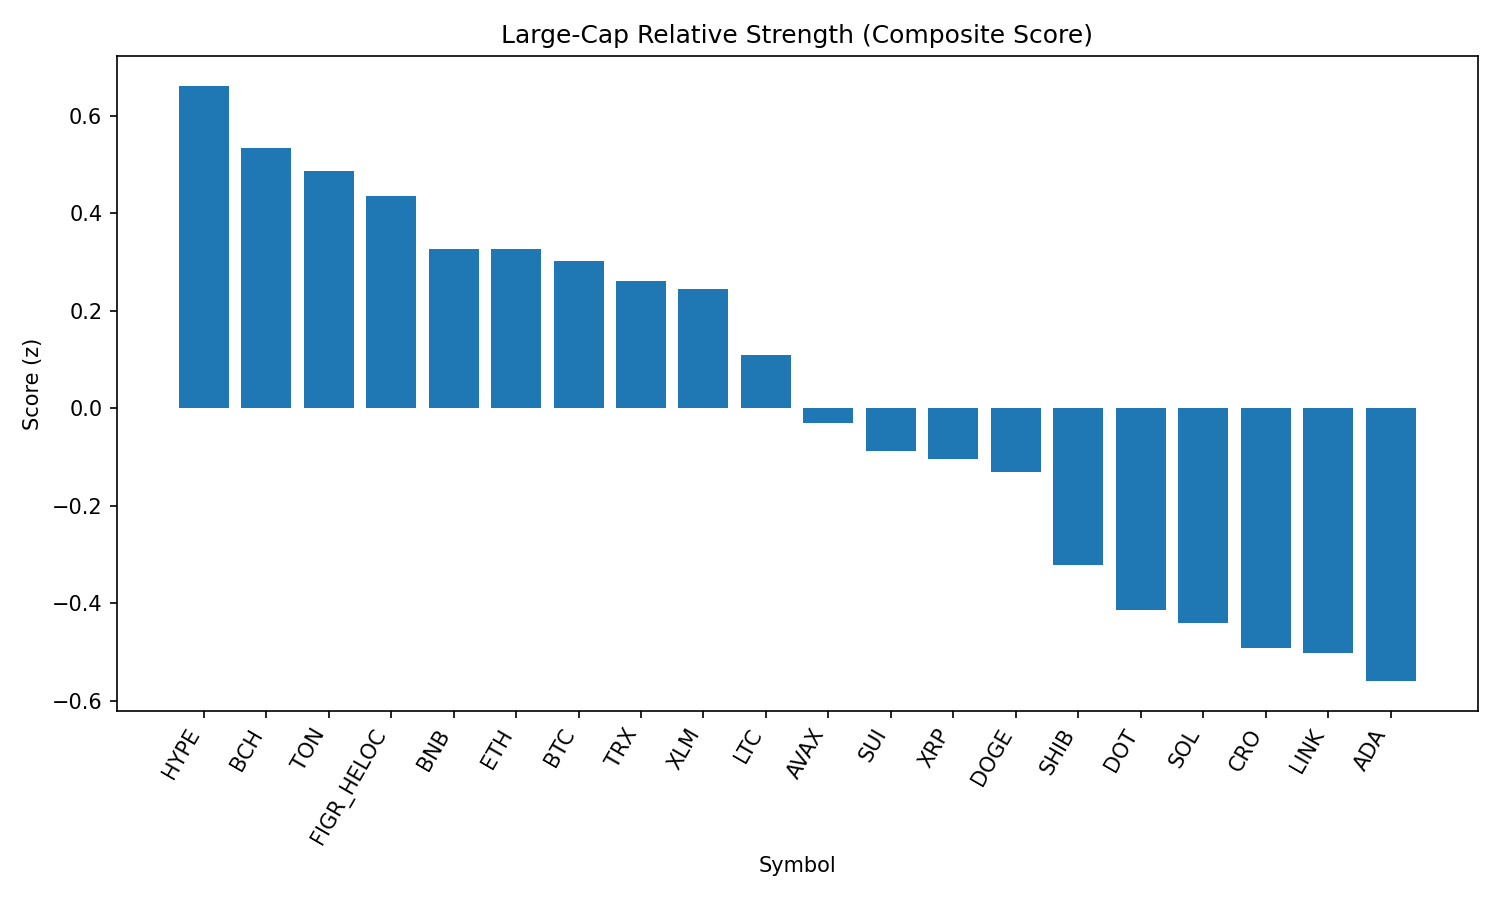

Values plotted in this chart, from the file beside it:
rank, name, symbol, price, pct_1h, pct_24h, pct_7d, pct_1h_vs_btc, pct_24h_vs_btc, pct_7d_vs_btc, market_cap_rank, market_cap, volume_usd, score
1, Hyperliquid, HYPE, 45.39, -0.4448, 1.785, -6.145, 0.03457, 1.865, -4.109, 17, 12303466567, 310242396, 0.6618
2, Bitcoin Cash, BCH, 587.2, -0.1546, -1.06, 4.859, 0.3248, -0.9803, 6.895, 21, 11708136526, 559320360, 0.5345
3, Toncoin, TON, 3.16, -0.4114, 0.2374, 0.2328, 0.06795, 0.3174, 2.269, 30, 8124489883, 132397484, 0.4878
4, Figure Heloc, FIGR_HELOC, 0.9971, -0.003921, -0.8792, -2.961, 0.4754, -0.7992, -0.9255, 18, 12217232436, 32705802, 0.4349
5, BNB, BNB, 846.5, -0.2735, -0.4905, -2.019, 0.2059, -0.4105, 0.0169, 5, 117877476058, 920520457, 0.3272
6, Ethereum, ETH, 4372, -0.7442, 1.19, -4.343, -0.2648, 1.27, -2.307, 2, 527964325487, 31654579814, 0.327
7, Bitcoin, BTC, 110673, -0.4793, -0.08, -2.036, 0.0, 0.0, 0.0, 1, 2204853965430, 35642547182, 0.3018
8, TRON, TRX, 0.3379, -0.4655, 0.007583, -2.683, 0.01387, 0.08758, -0.6469, 10, 31997398333, 638283386, 0.2617
9, Stellar, XLM, 0.3598, -0.136, -0.6606, -6.344, 0.3433, -0.5806, -4.308, 22, 11409456417, 185849347, 0.245
10, Litecoin, LTC, 111.1, -0.6457, -0.06561, -1.615, -0.1663, 0.01439, 0.4208, 28, 8478990065, 443004002, 0.1085
11, Avalanche, AVAX, 24.81, -1.467, 1.894, 0.5315, -0.9878, 1.974, 2.567, 23, 10480378248, 736929627, -0.0301
12, Sui, SUI, 3.31, -0.8996, 0.4865, -4.649, -0.4202, 0.5665, -2.613, 19, 11834350462, 828025443, -0.088
13, XRP, XRP, 2.83, -0.7155, -0.0438, -5.913, -0.2362, 0.03619, -3.877, 3, 168397232228, 4294615823, -0.1037
14, Dogecoin, DOGE, 0.215, -0.897, 0.249, -4.105, -0.4177, 0.329, -2.069, 9, 32431644034, 1682612095, -0.1313
15, Shiba Inu, SHIB, 1.226e-05, -0.8312, -0.8446, -2.396, -0.3518, -0.7646, -0.36, 31, 7226374367, 152732712, -0.3226
16, Polkadot, DOT, 3.78, -0.9544, -0.6118, -3.462, -0.4751, -0.5318, -1.426, 35, 5755513206, 192949203, -0.4132
17, Solana, SOL, 206.2, -0.8364, -1.503, -0.7916, -0.357, -1.423, 1.244, 6, 111584350524, 6134929208, -0.4413
18, Cronos, CRO, 0.2706, -1.815, 4.614, -23.71, -1.336, 4.694, -21.68, 26, 9085115397, 425593274, -0.4917
19, Chainlink, LINK, 23.28, -1.069, -0.4793, -3.993, -0.5901, -0.3994, -1.957, 13, 15795234452, 773864452, -0.5033
20, Cardano, ADA, 0.8198, -0.7652, -1.442, -5.882, -0.2859, -1.362, -3.846, 11, 29930447367, 1117863980, -0.56
21, Hedera, HBAR, 0.2155, -0.643, -1.603, -10.49, -0.1637, -1.523, -8.452, 25, 9144137402, 172604611, -0.6656
